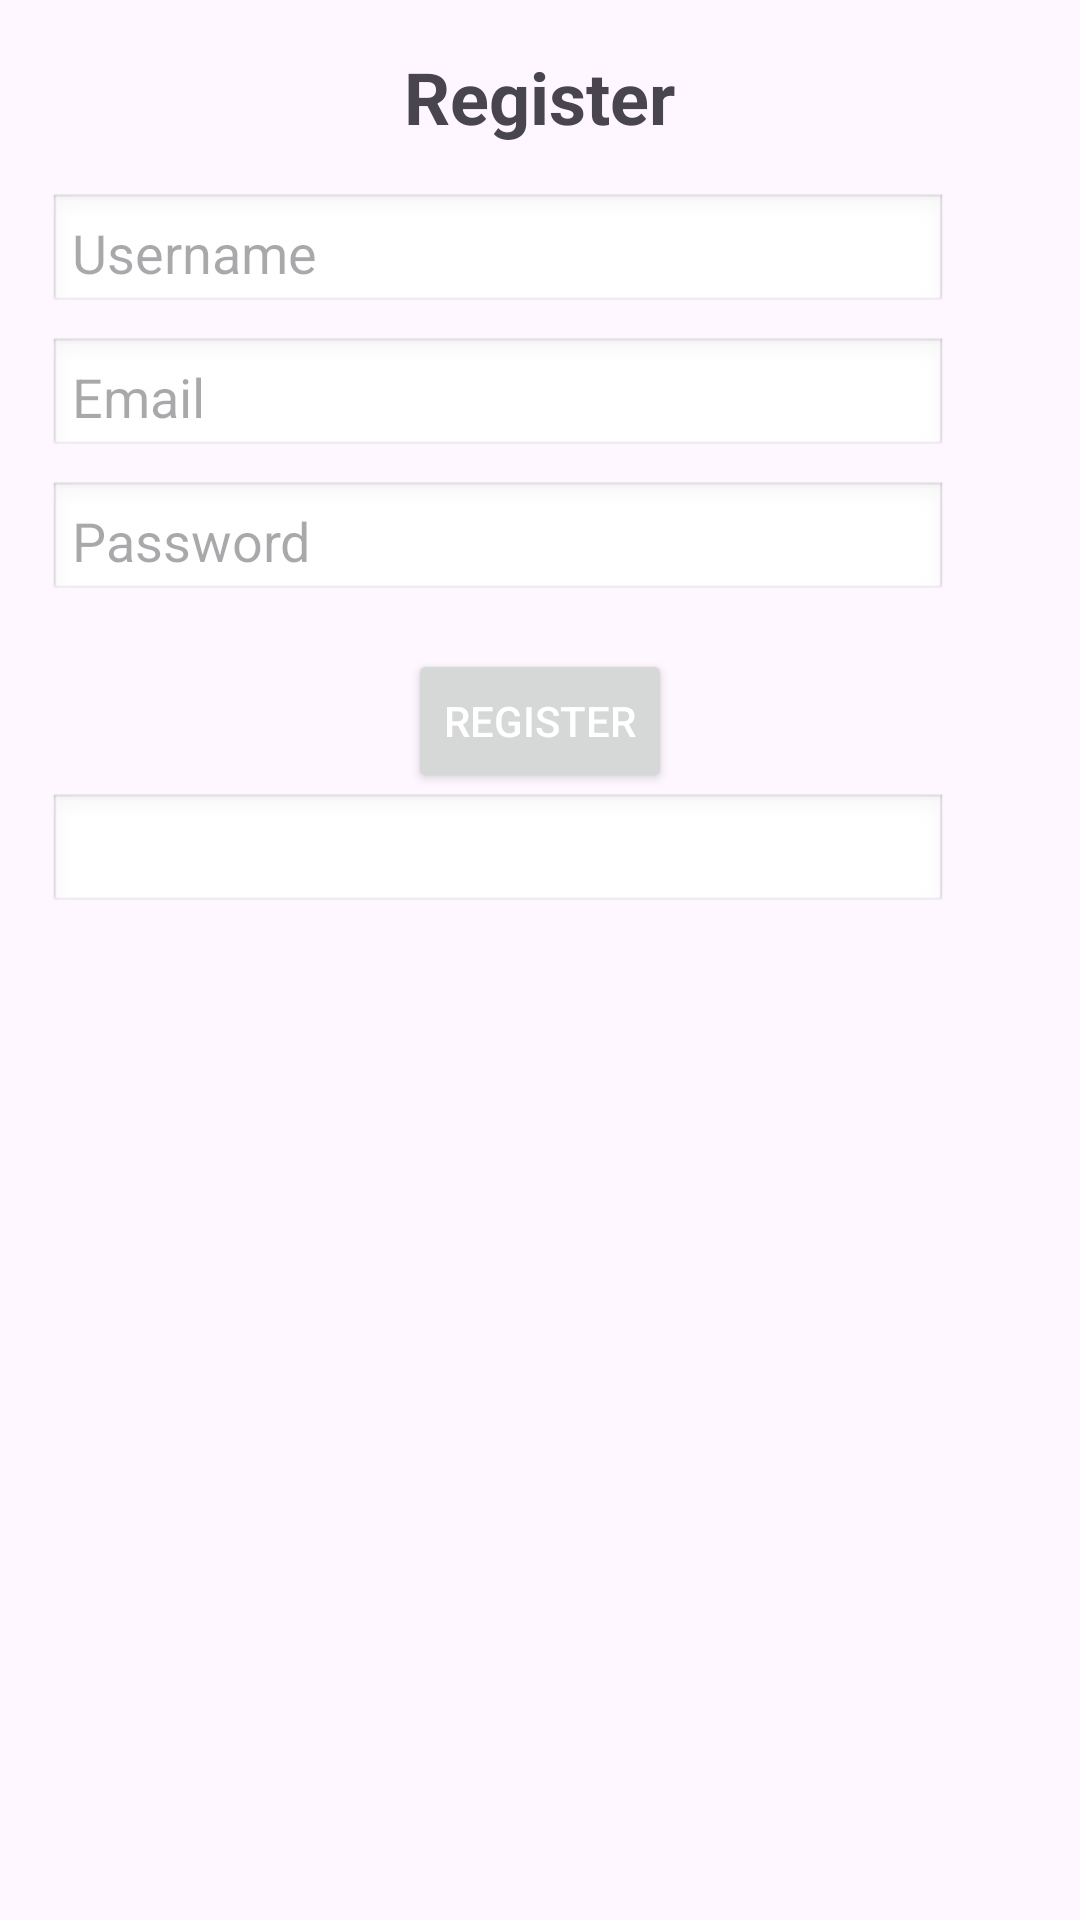

Reconstruct the res/layout file that produces this screen, plus the resources it refers to.
<!-- AndroidManifest.xml: application theme Theme.TanksGame -->
<!-- res/layout/registration.xml -->
<?xml version="1.0" encoding="utf-8"?>
<LinearLayout
    xmlns:android="http://schemas.android.com/apk/res/android"
    android:layout_width="match_parent"
    android:layout_height="match_parent"
    android:orientation="vertical"
    android:padding="16dp">
    
    <TextView
        android:layout_width="wrap_content"
        android:layout_height="wrap_content"
        android:text="Register"
        android:layout_gravity="center"
        android:textStyle="bold"
        android:textSize="24sp"
        android:paddingBottom="16dp" />

    <EditText
        android:id="@+id/editUsername"
        android:layout_width="300dp"
        android:layout_height="40dp"
        android:hint="Username"
        android:padding="8dp"
        android:background="@android:drawable/edit_text" />

    <EditText
        android:id="@+id/editEmail"
        android:layout_width="300dp"
        android:layout_height="40dp"
        android:hint="Email"
        android:padding="8dp"
        android:layout_marginTop="8dp"
        android:background="@android:drawable/edit_text" />

    <EditText
        android:id="@+id/editPassword"
        android:layout_width="300dp"
        android:layout_height="40dp"
        android:hint="Password"
        android:inputType="textPassword"
        android:padding="8dp"
        android:layout_marginTop="8dp"
        android:background="@android:drawable/edit_text" />

    <Button
        android:id="@+id/btnRegister"
        android:layout_width="wrap_content"
        android:layout_height="wrap_content"
        android:text="Register"
        android:layout_gravity="center"
        android:textColor="#FFFFFF"
        android:layout_marginTop="16dp"
        android:padding="12dp" />

    <TextView
        android:id="@+id/tvMessage"
        android:layout_width="300dp"
        android:layout_height="40dp"
        android:padding="8dp"
        android:background="@android:drawable/edit_text" />
</LinearLayout>
<!-- resources referenced by this layout -->
<resources>
  <style name="Theme.TanksGame" parent="Base.Theme.TanksGame" />
  <style name="Base.Theme.TanksGame" parent="Theme.Material3.DayNight.NoActionBar">
          
          
      </style>
</resources>
